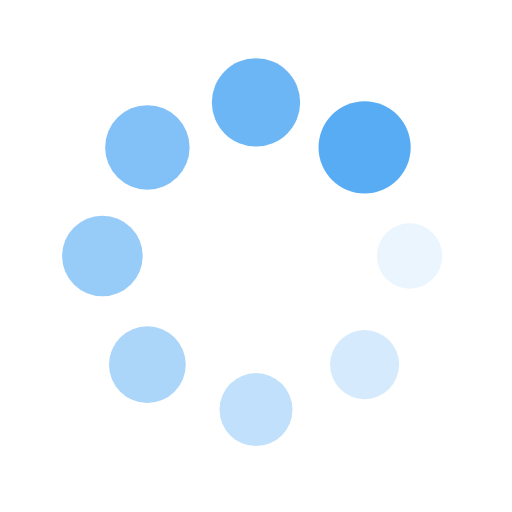
t = 0.00 s
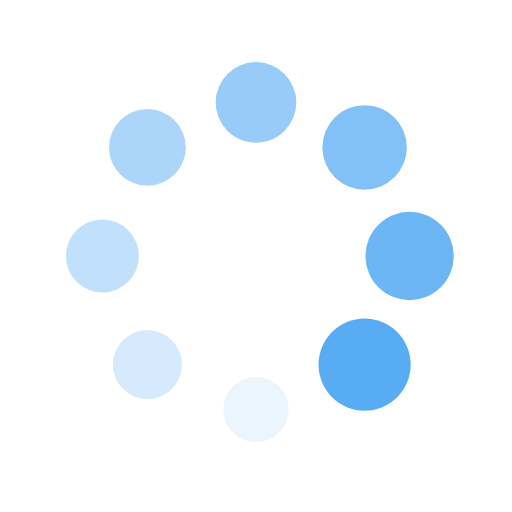
t = 0.25 s
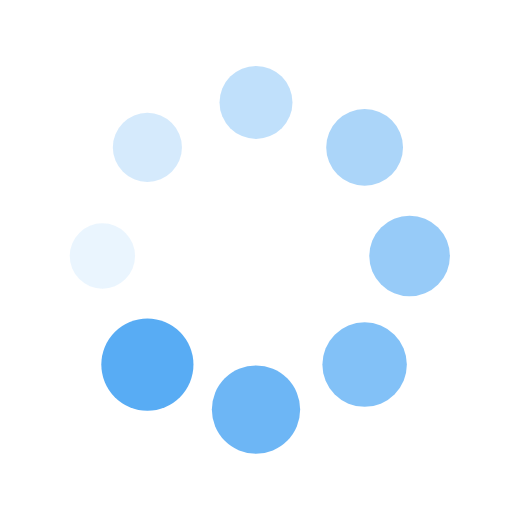
t = 0.50 s
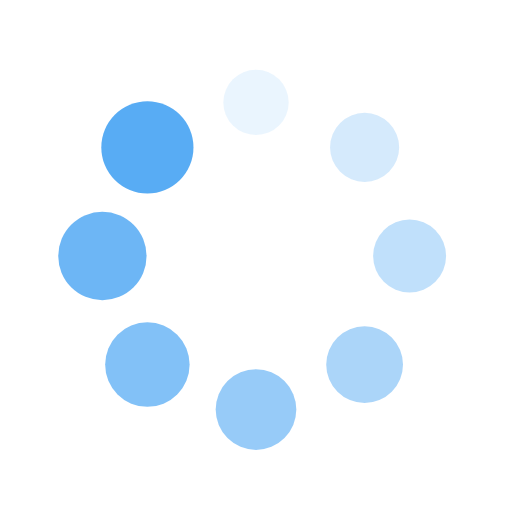
t = 0.75 s

The animated SVG that drew these frames (rendered in a browser with its animation timeline set to each time). Animation: 16 SMIL elements (animate=8,animateTransform=8); one cycle of 1.00 s, repeats indefinitely.

<?xml version="1.0" encoding="utf-8"?>
<svg xmlns="http://www.w3.org/2000/svg" xmlns:xlink="http://www.w3.org/1999/xlink" style="margin: auto; background: none; display: block; shape-rendering: auto;" width="77px" height="77px" viewBox="0 0 100 100" preserveAspectRatio="xMidYMid">
<g transform="translate(80,50)">
<g transform="rotate(0)">
<circle cx="0" cy="0" r="6" fill="#58acf4" fill-opacity="1">
  <animateTransform attributeName="transform" type="scale" begin="-0.875s" values="1.5 1.5;1 1" keyTimes="0;1" dur="1s" repeatCount="indefinite"></animateTransform>
  <animate attributeName="fill-opacity" keyTimes="0;1" dur="1s" repeatCount="indefinite" values="1;0" begin="-0.875s"></animate>
</circle>
</g>
</g><g transform="translate(71.21320343559643,71.21320343559643)">
<g transform="rotate(45)">
<circle cx="0" cy="0" r="6" fill="#58acf4" fill-opacity="0.875">
  <animateTransform attributeName="transform" type="scale" begin="-0.75s" values="1.5 1.5;1 1" keyTimes="0;1" dur="1s" repeatCount="indefinite"></animateTransform>
  <animate attributeName="fill-opacity" keyTimes="0;1" dur="1s" repeatCount="indefinite" values="1;0" begin="-0.75s"></animate>
</circle>
</g>
</g><g transform="translate(50,80)">
<g transform="rotate(90)">
<circle cx="0" cy="0" r="6" fill="#58acf4" fill-opacity="0.75">
  <animateTransform attributeName="transform" type="scale" begin="-0.625s" values="1.5 1.5;1 1" keyTimes="0;1" dur="1s" repeatCount="indefinite"></animateTransform>
  <animate attributeName="fill-opacity" keyTimes="0;1" dur="1s" repeatCount="indefinite" values="1;0" begin="-0.625s"></animate>
</circle>
</g>
</g><g transform="translate(28.786796564403577,71.21320343559643)">
<g transform="rotate(135)">
<circle cx="0" cy="0" r="6" fill="#58acf4" fill-opacity="0.625">
  <animateTransform attributeName="transform" type="scale" begin="-0.5s" values="1.5 1.5;1 1" keyTimes="0;1" dur="1s" repeatCount="indefinite"></animateTransform>
  <animate attributeName="fill-opacity" keyTimes="0;1" dur="1s" repeatCount="indefinite" values="1;0" begin="-0.5s"></animate>
</circle>
</g>
</g><g transform="translate(20,50.00000000000001)">
<g transform="rotate(180)">
<circle cx="0" cy="0" r="6" fill="#58acf4" fill-opacity="0.5">
  <animateTransform attributeName="transform" type="scale" begin="-0.375s" values="1.5 1.5;1 1" keyTimes="0;1" dur="1s" repeatCount="indefinite"></animateTransform>
  <animate attributeName="fill-opacity" keyTimes="0;1" dur="1s" repeatCount="indefinite" values="1;0" begin="-0.375s"></animate>
</circle>
</g>
</g><g transform="translate(28.78679656440357,28.786796564403577)">
<g transform="rotate(225)">
<circle cx="0" cy="0" r="6" fill="#58acf4" fill-opacity="0.375">
  <animateTransform attributeName="transform" type="scale" begin="-0.25s" values="1.5 1.5;1 1" keyTimes="0;1" dur="1s" repeatCount="indefinite"></animateTransform>
  <animate attributeName="fill-opacity" keyTimes="0;1" dur="1s" repeatCount="indefinite" values="1;0" begin="-0.25s"></animate>
</circle>
</g>
</g><g transform="translate(49.99999999999999,20)">
<g transform="rotate(270)">
<circle cx="0" cy="0" r="6" fill="#58acf4" fill-opacity="0.25">
  <animateTransform attributeName="transform" type="scale" begin="-0.125s" values="1.5 1.5;1 1" keyTimes="0;1" dur="1s" repeatCount="indefinite"></animateTransform>
  <animate attributeName="fill-opacity" keyTimes="0;1" dur="1s" repeatCount="indefinite" values="1;0" begin="-0.125s"></animate>
</circle>
</g>
</g><g transform="translate(71.21320343559643,28.78679656440357)">
<g transform="rotate(315)">
<circle cx="0" cy="0" r="6" fill="#58acf4" fill-opacity="0.125">
  <animateTransform attributeName="transform" type="scale" begin="0s" values="1.5 1.5;1 1" keyTimes="0;1" dur="1s" repeatCount="indefinite"></animateTransform>
  <animate attributeName="fill-opacity" keyTimes="0;1" dur="1s" repeatCount="indefinite" values="1;0" begin="0s"></animate>
</circle>
</g>
</g>
<!-- [ldio] generated by https://loading.io/ --></svg>
